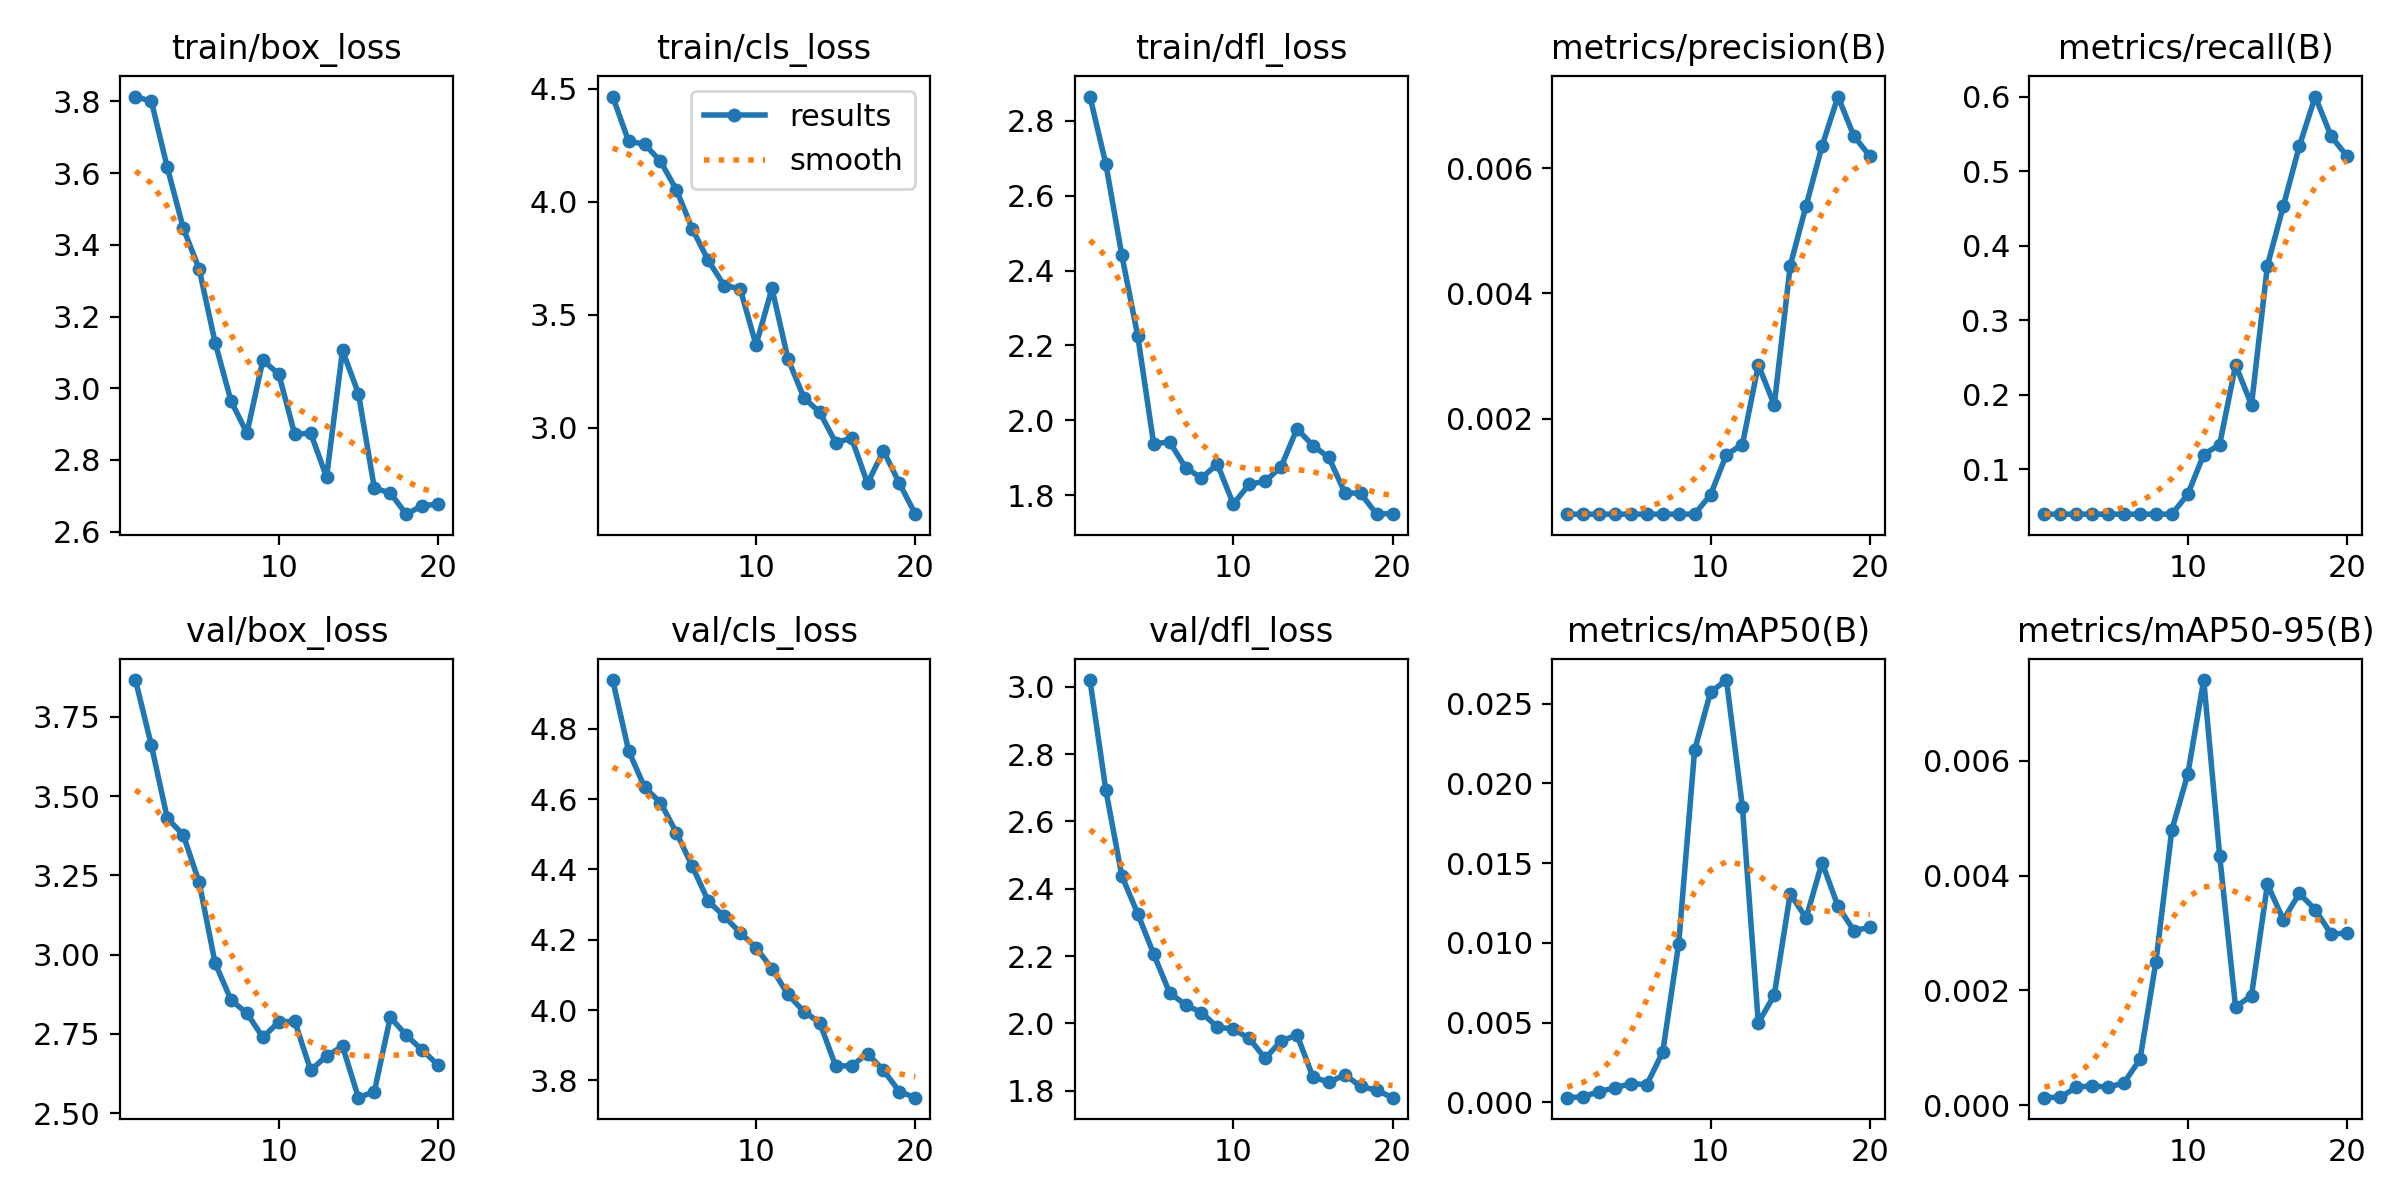

Source data for this figure (header and first rows):
epoch, time, train/box_loss, train/cls_loss, train/dfl_loss, metrics/precision(B), metrics/recall(B), metrics/mAP50(B), metrics/mAP50-95(B), val/box_loss, val/cls_loss, val/dfl_loss, lr/pg0, lr/pg1, lr/pg2
1, 54.71, 3.814, 4.465, 2.865, 0.00048, 0.04, 0.0003, 0.00013, 3.867, 4.939, 3.02, 4e-05, 4e-05, 4e-05
2, 136, 3.8, 4.267, 2.684, 0.00048, 0.04, 0.00036, 0.00014, 3.661, 4.737, 2.692, 9.505e-05, 9.505e-05, 9.505e-05
3, 223, 3.616, 4.255, 2.441, 0.00048, 0.04, 0.00068, 0.00031, 3.43, 4.634, 2.438, 0.0001442, 0.0001442, 0.0001442
4, 313.3, 3.447, 4.179, 2.225, 0.00048, 0.04, 0.00092, 0.00034, 3.378, 4.59, 2.325, 0.0001873, 0.0001873, 0.0001873
5, 390.1, 3.333, 4.052, 1.937, 0.00048, 0.04, 0.00118, 0.00031, 3.228, 4.505, 2.206, 0.0002246, 0.0002246, 0.0002246
6, 456.4, 3.128, 3.879, 1.942, 0.00048, 0.04, 0.00112, 0.00039, 2.974, 4.409, 2.091, 0.0002559, 0.0002559, 0.0002559
7, 533.7, 2.965, 3.74, 1.874, 0.00048, 0.04, 0.00317, 0.0008, 2.857, 4.31, 2.055, 0.0002812, 0.0002812, 0.0002812
8, 609.6, 2.875, 3.629, 1.846, 0.00048, 0.04, 0.00995, 0.0025, 2.815, 4.267, 2.032, 0.0003006, 0.0003006, 0.0003006
9, 681.8, 3.078, 3.615, 1.883, 0.00048, 0.04, 0.02208, 0.0048, 2.739, 4.22, 1.989, 0.0003141, 0.0003141, 0.0003141
10, 767.3, 3.039, 3.366, 1.776, 0.00079, 0.06667, 0.02571, 0.00577, 2.788, 4.177, 1.983, 0.0003216, 0.0003216, 0.0003216
11, 840.9, 2.872, 3.616, 1.829, 0.00143, 0.12, 0.02647, 0.00741, 2.79, 4.118, 1.955, 0.0003232, 0.0003232, 0.0003232
12, 925.2, 2.875, 3.306, 1.837, 0.00159, 0.1333, 0.01852, 0.00435, 2.636, 4.044, 1.896, 0.0003189, 0.0003189, 0.0003189
13, 1013, 2.752, 3.133, 1.875, 0.00286, 0.24, 0.00498, 0.00171, 2.681, 3.996, 1.947, 0.0003086, 0.0003086, 0.0003086
14, 1061, 3.105, 3.067, 1.978, 0.00222, 0.1867, 0.00673, 0.00191, 2.711, 3.964, 1.965, 0.0002923, 0.0002923, 0.0002923
15, 1089, 2.985, 2.934, 1.932, 0.00444, 0.3733, 0.01307, 0.00385, 2.549, 3.841, 1.841, 0.0002702, 0.0002702, 0.0002702
16, 1116, 2.721, 2.953, 1.901, 0.0054, 0.4533, 0.01156, 0.00323, 2.568, 3.842, 1.825, 0.0002421, 0.0002421, 0.0002421
17, 1150, 2.708, 2.754, 1.807, 0.00635, 0.5333, 0.01503, 0.00369, 2.803, 3.876, 1.847, 0.000208, 0.000208, 0.000208
18, 1184, 2.649, 2.897, 1.805, 0.00714, 0.6, 0.0123, 0.00341, 2.746, 3.829, 1.813, 0.000168, 0.000168, 0.000168
19, 1216, 2.672, 2.754, 1.749, 0.00651, 0.5467, 0.01077, 0.00298, 2.699, 3.768, 1.801, 0.0001221, 0.0001221, 0.0001221
20, 1245, 2.676, 2.617, 1.751, 0.00619, 0.52, 0.01097, 0.003, 2.652, 3.751, 1.779, 7.021e-05, 7.021e-05, 7.021e-05
